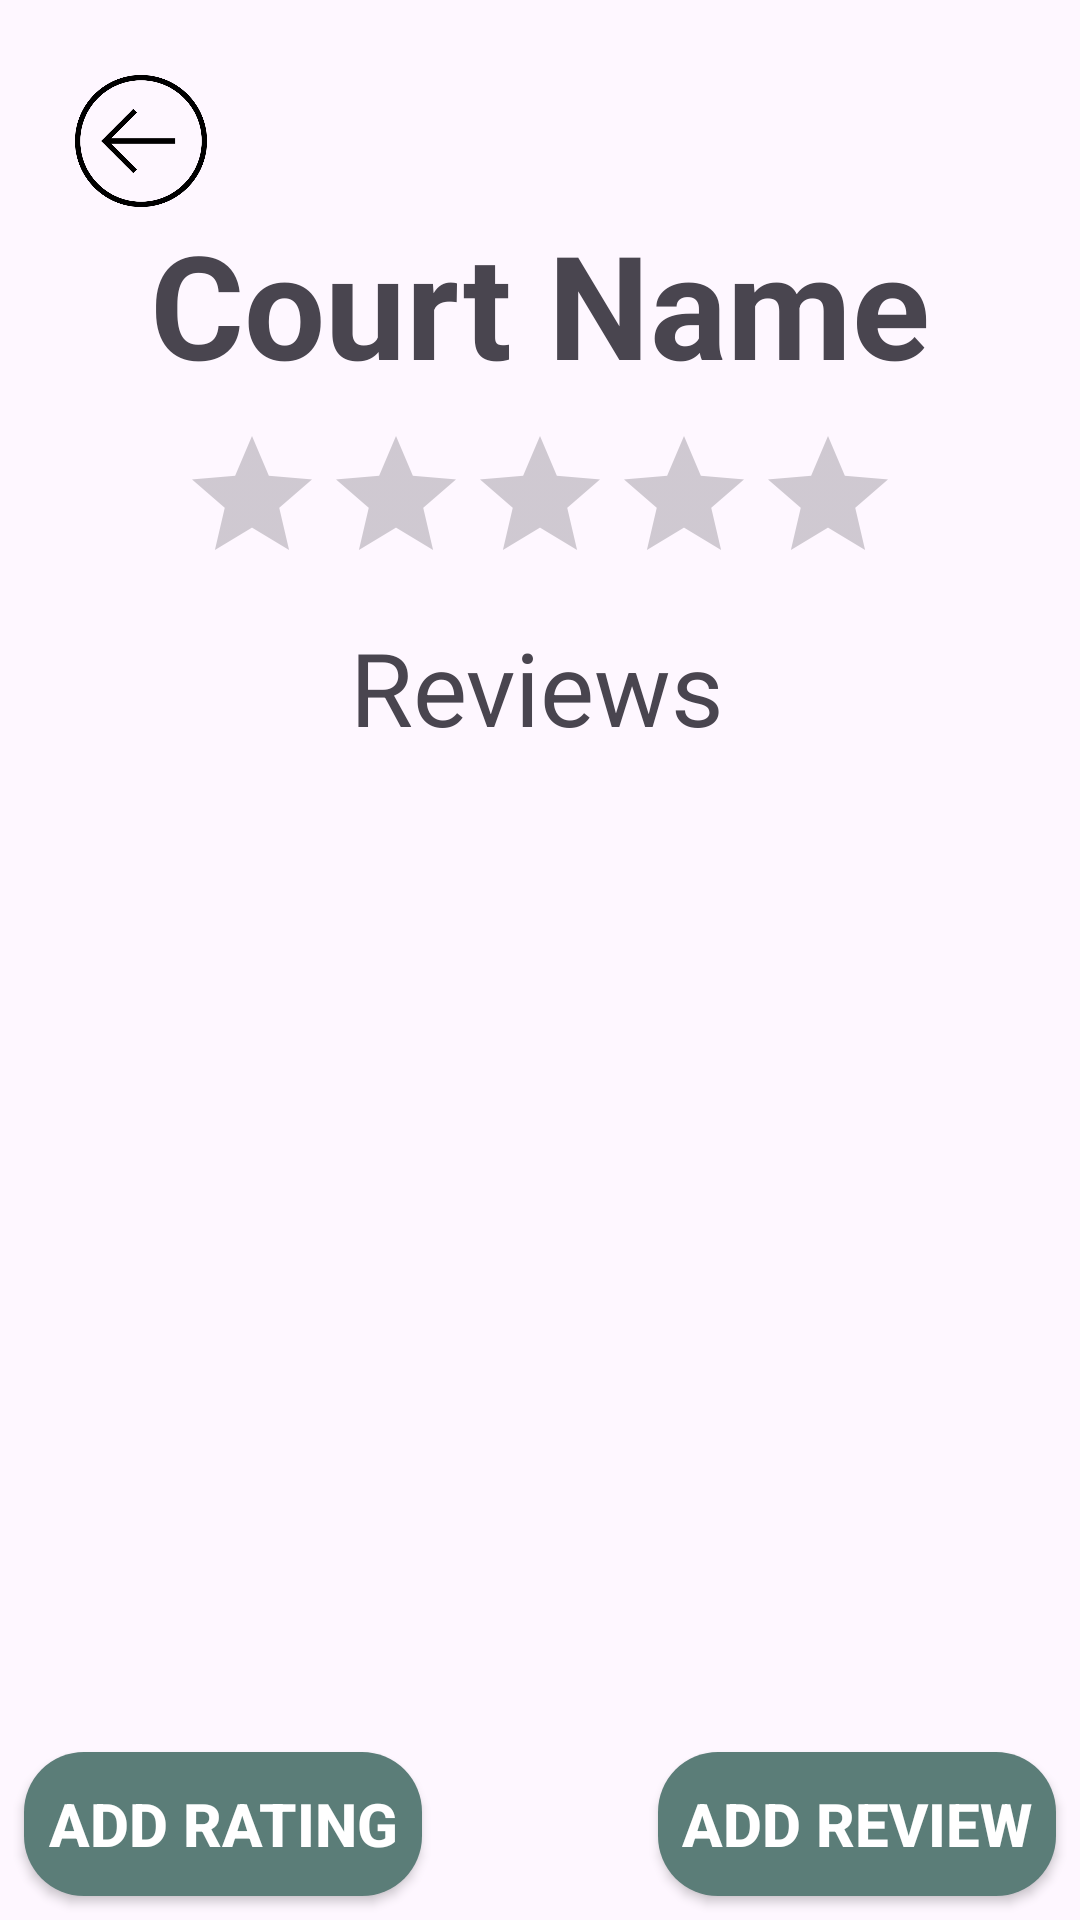

Produce the Android XML layout that renders to this screen, including the resource entries it uses.
<!-- AndroidManifest.xml: application theme Theme.PublicTennisCourtAvailabilityTracker -->
<!-- res/layout/activity_read_comments.xml -->
<?xml version="1.0" encoding="utf-8"?>
<androidx.constraintlayout.widget.ConstraintLayout xmlns:android="http://schemas.android.com/apk/res/android"
    xmlns:app="http://schemas.android.com/apk/res-auto"
    xmlns:tools="http://schemas.android.com/tools"
    android:id="@+id/main"
    android:layout_width="match_parent"
    android:layout_height="match_parent"
    tools:context=".ReadComments">

    <TextView
        android:id="@+id/courtNameText"
        android:layout_width="wrap_content"
        android:layout_height="wrap_content"
        android:text="@string/court_name"
        android:textSize="48sp"
        android:textStyle="bold"
        app:layout_constraintEnd_toEndOf="parent"
        app:layout_constraintStart_toStartOf="parent"
        app:layout_constraintTop_toBottomOf="@+id/floatingActionButton3" />

    <TextView
        android:id="@+id/courtCommentHeader"
        android:layout_width="wrap_content"
        android:layout_height="wrap_content"
        android:layout_marginTop="8dp"
        android:text="@string/comments"
        android:textSize="34sp"
        app:layout_constraintEnd_toEndOf="parent"
        app:layout_constraintHorizontal_bias="0.497"
        app:layout_constraintStart_toStartOf="parent"
        app:layout_constraintTop_toBottomOf="@+id/ratingBar2" />

    <androidx.recyclerview.widget.RecyclerView
        android:id="@+id/commentsView"
        android:layout_width="0dp"
        android:layout_height="0dp"
        android:layout_marginStart="16dp"
        android:layout_marginTop="32dp"
        android:layout_marginEnd="16dp"
        android:layout_marginBottom="32dp"
        android:contentDescription="@string/scroll_view_for_comments"
        app:layout_constraintBottom_toTopOf="@+id/addCommentButton"
        app:layout_constraintEnd_toEndOf="parent"
        app:layout_constraintStart_toStartOf="parent"
        app:layout_constraintTop_toBottomOf="@+id/courtCommentHeader" />

    <TextView
        android:id="@+id/noCommentsText"
        android:layout_width="wrap_content"
        android:layout_height="wrap_content"
        android:layout_marginStart="16dp"
        android:layout_marginTop="32dp"
        android:layout_marginEnd="16dp"
        app:layout_constraintEnd_toEndOf="parent"
        app:layout_constraintStart_toStartOf="parent"
        app:layout_constraintTop_toBottomOf="@+id/courtCommentHeader" />


    <androidx.appcompat.widget.AppCompatButton
        android:id="@+id/addRatingButton"
        style="@style/button"
        android:layout_width="wrap_content"
        android:layout_height="wrap_content"
        android:layout_marginStart="32dp"
        android:layout_marginBottom="32dp"
        android:onClick="addCommentPage"
        android:text="@string/add_rating"
        app:layout_constraintBottom_toBottomOf="parent"
        app:layout_constraintStart_toStartOf="parent" />


    <androidx.appcompat.widget.AppCompatButton
        android:id="@+id/addCommentButton"
        style="@style/button"
        android:layout_width="wrap_content"
        android:layout_height="wrap_content"
        android:layout_marginEnd="32dp"
        android:layout_marginBottom="32dp"
        android:onClick="addCommentPage"
        android:text="@string/add_comment"
        app:layout_constraintBottom_toBottomOf="parent"
        app:layout_constraintEnd_toEndOf="parent" />

    <ImageView
        android:id="@+id/floatingActionButton3"
        style="@style/backButton"
        android:clickable="true"
        android:contentDescription="@string/back_button_description"
        android:onClick="back"
        app:layout_constraintStart_toStartOf="parent"
        app:layout_constraintTop_toTopOf="parent"
         />


    <RatingBar
        android:id="@+id/ratingBar2"
        android:layout_width="wrap_content"
        android:layout_height="wrap_content"
        android:layout_marginTop="8dp"
        android:numStars="5"
        android:isIndicator="true"
        app:layout_constraintEnd_toEndOf="parent"
        app:layout_constraintStart_toStartOf="parent"
        app:layout_constraintTop_toBottomOf="@+id/courtNameText" />

</androidx.constraintlayout.widget.ConstraintLayout>
<!-- resources referenced by this layout -->
<resources>
  <string name="add_comment">Add Review</string>
  <string name="add_rating">Add Rating</string>
  <string name="back_button_description">Go back button</string>
  <string name="comments">Reviews</string>
  <string name="court_name">Court Name</string>
  <string name="scroll_view_for_comments">scroll view for reviews</string>
  <style name="backButton">
          <item name="android:layout_width">44dp</item>
          <item name="android:layout_height">44dp</item>
          <item name="android:layout_margin">25dp</item>
          <item name="android:layout_marginStart">16dp</item>
          <item name="android:layout_marginTop">16dp</item>
          <item name="android:src">@drawable/back</item>
      </style>
  <style name="button">
          <item name="android:textColor">#ffffff</item>
          <item name="android:textSize">20sp</item>
          <item name="android:textStyle">bold</item>
          <item name="android:background">@drawable/startgame_button</item>
          <item name="android:layout_margin">8dp</item>
          <item name="android:padding">8dp</item>
      </style>
  <style name="Theme.PublicTennisCourtAvailabilityTracker" parent="Base.Theme.PublicTennisCourtAvailabilityTracker" />
  <!-- drawable back: png bitmap (drawable, 14486 bytes) -->
  <!-- drawable startgame_button (drawable) -->
  <?xml version="1.0" encoding="utf-8"?>
  <selector xmlns:android="http://schemas.android.com/apk/res/android">
  <item>
      <shape android:shape="rectangle">
          <solid android:color="#5b7d78"></solid>
          <corners android:radius="20dp"></corners>
      </shape>
  </item>
  </selector>
  <style name="Base.Theme.PublicTennisCourtAvailabilityTracker" parent="Theme.Material3.DayNight.NoActionBar">
          
          
      </style>
</resources>
